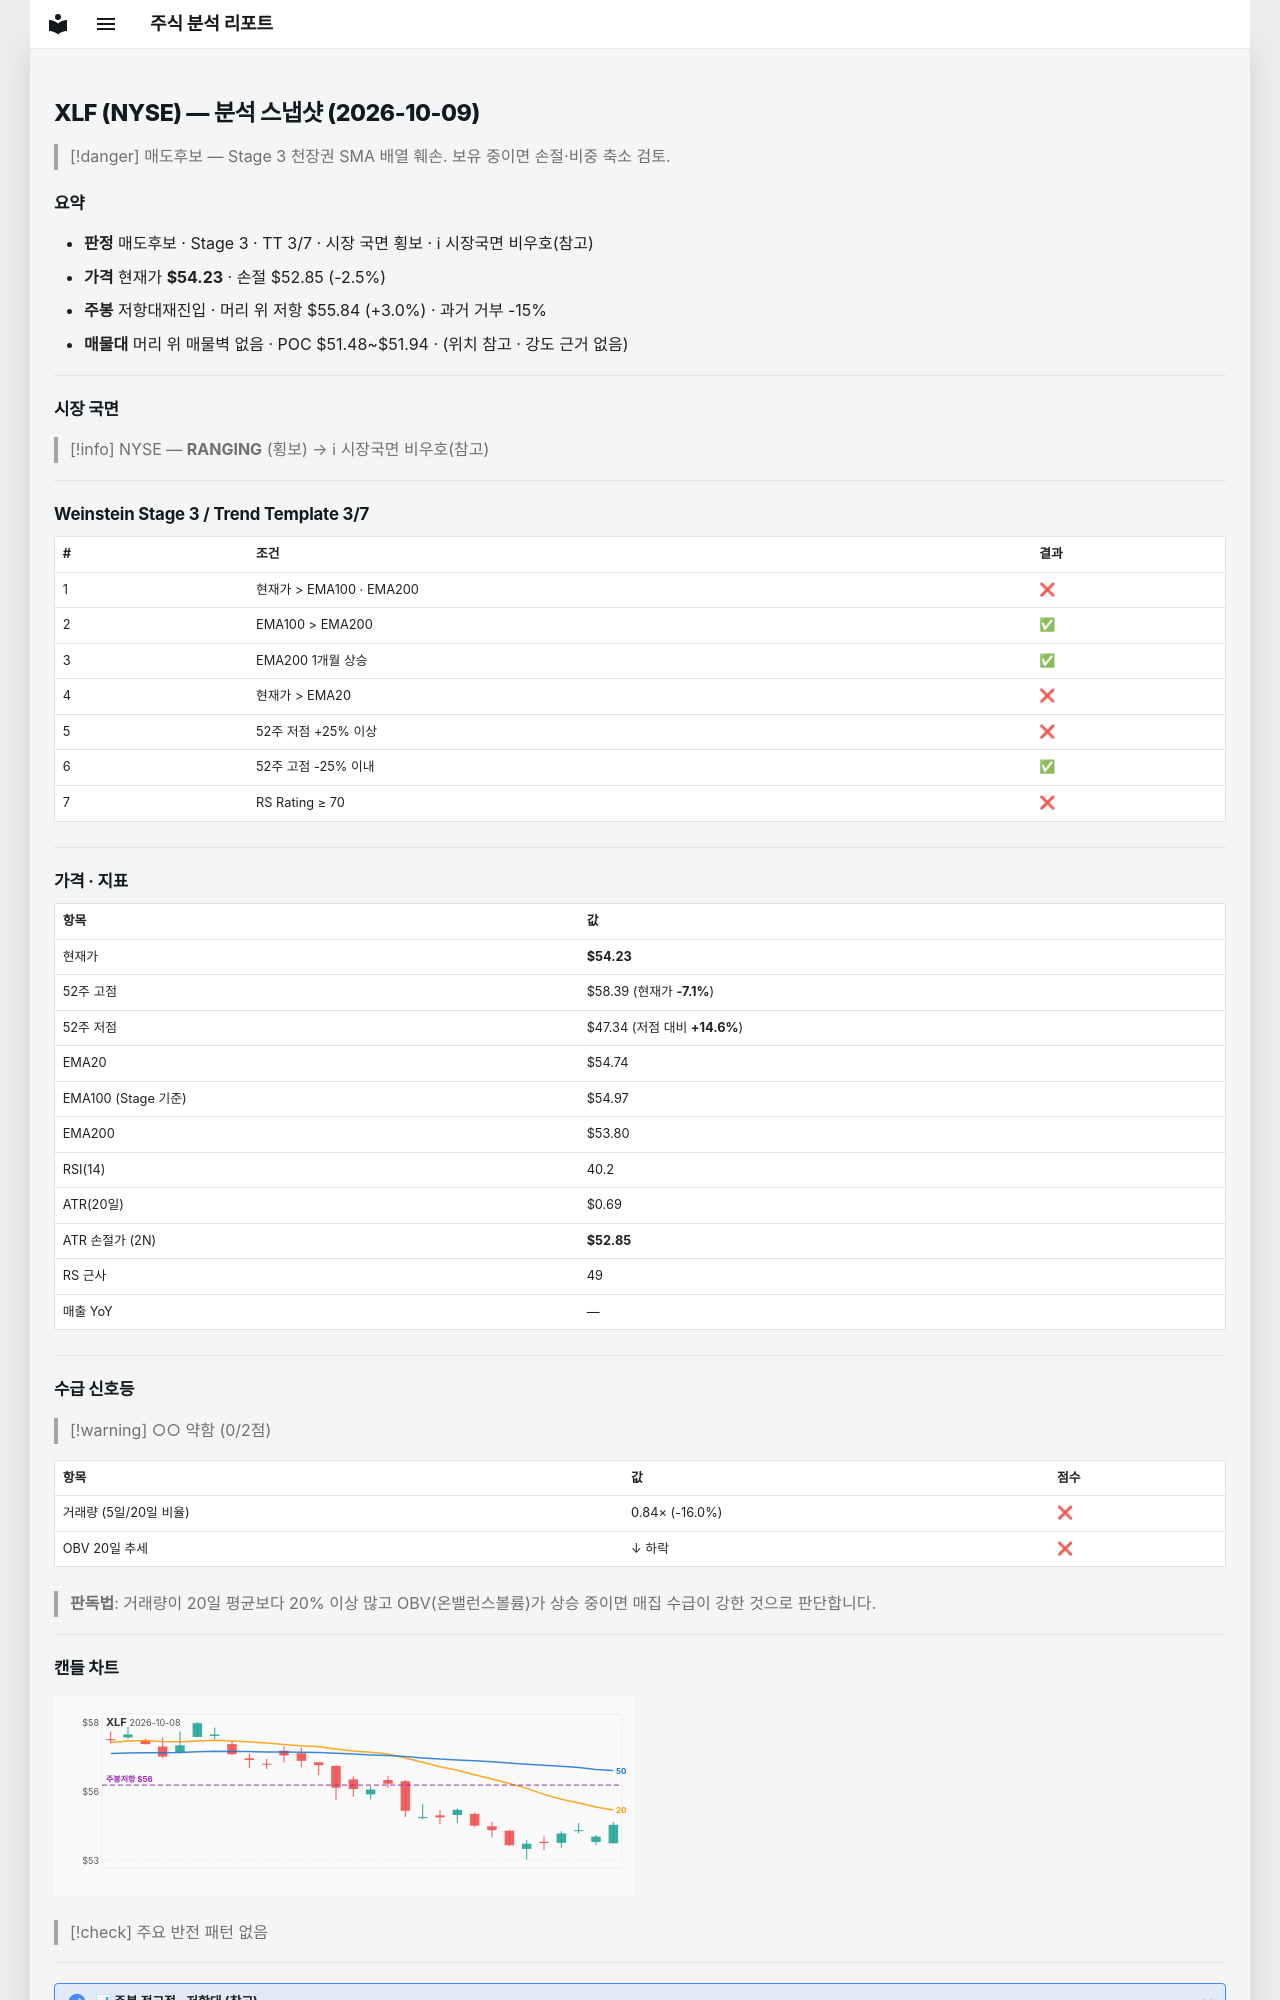

repository: soloandco/stock-reports · page: snapshots/XLF-2026-10-09/index.html · generator: mkdocs

---
type: analysis-snapshot
title: XLF 분석 스냅샷
ticker: XLF
market: NYSE
created: 2026-10-09
updated: 2026-10-09
bar-date: 2026-10-08
verdict: 매도후보
real-rr: 1.17
sma50-gap-pct: -0.9
weekly-position: 저항대재진입
weekly-overhead-price: 55.84
weekly-overhead-pct: 3.0
stage: 3
trend-template-score: 3
tt-max: 7
ma-set: ema-20-100-200
price: 54.22999954223633
stop-price: 52.85234366947173
market-regime: RANGING
supply-demand-score: 0/2
supply-demand-label: 약함
status: tracking
tags:
  - stock-agent
  - watchlist
  - XLF
  - analysis
related:
  - "[[analysis-template]]"
---

# XLF (NYSE) — 분석 스냅샷 (2026-10-09)

> [!danger] 매도후보 — Stage 3 천장권
> SMA 배열 훼손. 보유 중이면 손절·비중 축소 검토.

## 요약

- **판정** 매도후보 · Stage 3 · TT 3/7 · 시장 국면 횡보 · ℹ 시장국면 비우호(참고)
- **가격** 현재가 **$54.23** · 손절 $52.85 (-2.5%)
- **주봉** 저항대재진입 · 머리 위 저항 $55.84 (+3.0%) · 과거 거부 -15%
- **매물대** 머리 위 매물벽 없음 · POC $51.48~$51.94 · (위치 참고 · 강도 근거 없음)

---

## 시장 국면

> [!info] NYSE — **RANGING** (횡보) → ℹ 시장국면 비우호(참고)

---

## Weinstein Stage 3 / Trend Template 3/7

| # | 조건 | 결과 |
|---|------|------|
| 1 | 현재가 > EMA100 · EMA200 | ❌ |
| 2 | EMA100 > EMA200 | ✅ |
| 3 | EMA200 1개월 상승 | ✅ |
| 4 | 현재가 > EMA20 | ❌ |
| 5 | 52주 저점 +25% 이상 | ❌ |
| 6 | 52주 고점 -25% 이내 | ✅ |
| 7 | RS Rating ≥ 70 | ❌ |

---

## 가격 · 지표

| 항목 | 값 |
|------|---|
| 현재가 | **$54.23** |
| 52주 고점 | $58.39 (현재가 **-7.1%**) |
| 52주 저점 | $47.34 (저점 대비 **+14.6%**) |
| EMA20 | $54.74 |
| EMA100 (Stage 기준) | $54.97 |
| EMA200 | $53.80 |
| RSI(14) | 40.2 |
| ATR(20일) | $0.69 |
| ATR 손절가 (2N) | **$52.85** |
| RS 근사 | 49 |
| 매출 YoY | — |

---
## 수급 신호등

> [!warning] ○○ 약함 (0/2점)

| 항목 | 값 | 점수 |
|------|------|------|
| 거래량 (5일/20일 비율) | 0.84× (-16.0%) | ❌ |
| OBV 20일 추세 | ↓ 하락 | ❌ |

> **판독법**: 거래량이 20일 평균보다 20% 이상 많고 OBV(온밸런스볼륨)가 상승 중이면 매집 수급이 강한 것으로 판단합니다.

---
